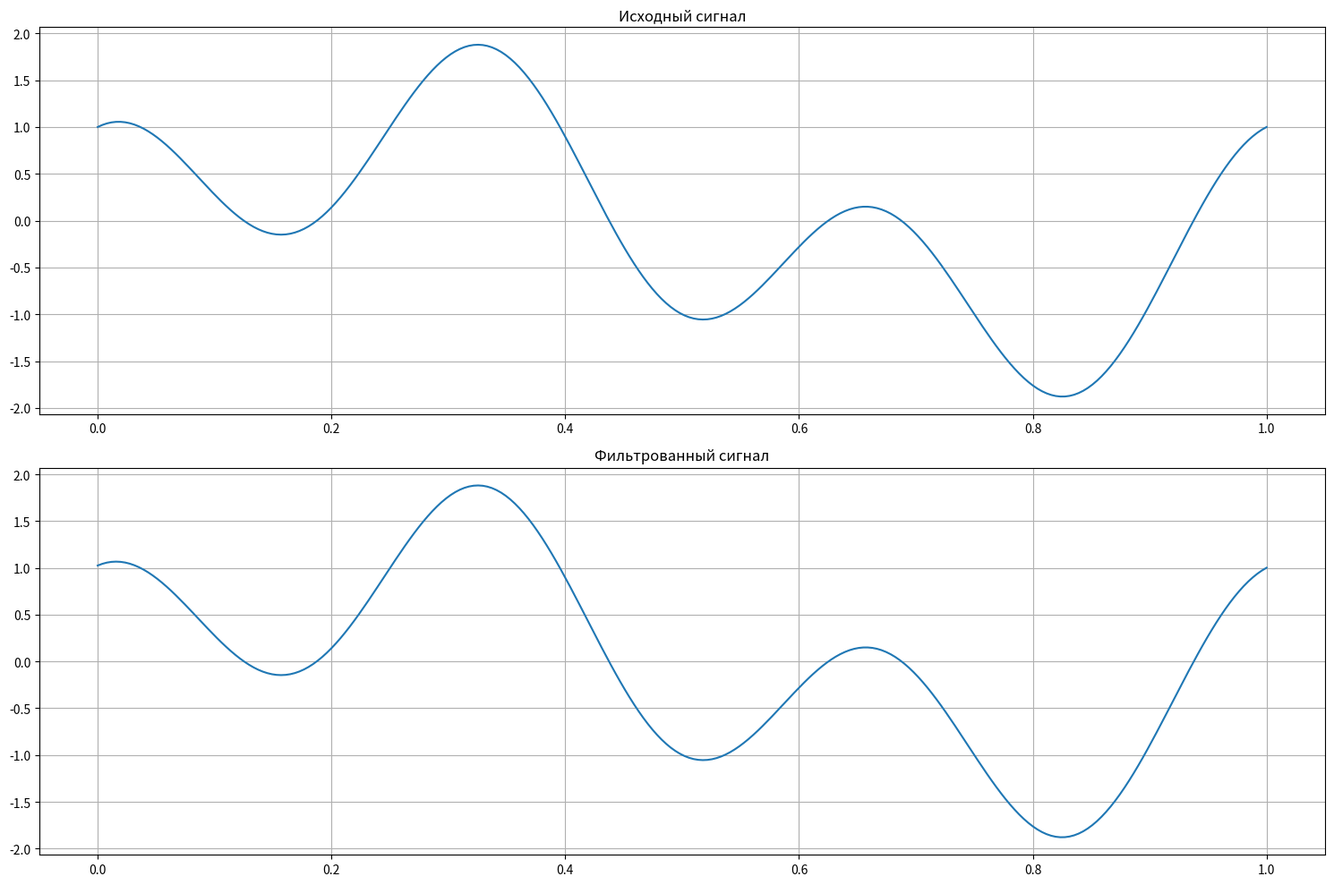

The script that saved this image:
# ДПФ И удалить компоненты выше 5гц
import numpy as np
import math
import matplotlib.pyplot as plt

def dft(x, direct=1):
    # Стандартный метод фурье
    N = len(x)
    X = []  # Массив для хранения результатов
    for k in range(N):
        X.append(
            sum(x[n] * math.e ** (-2j * direct * math.pi * k * n / N) for n in range(N))
        )
    return X

def idft(spectrum):
    le = len(spectrum)
    return [i / le for i in dft(spectrum, direct=-1)]
    
def f(t):
    return np.sin(2*math.pi*t) + np.cos(6 * math.pi * t)

def calculate_frequencies(N, sample_rate):
    """
    Вычисляет массив частот для ДПФ
    N - количество точек
    sample_rate - частота дискретизации (отсчетов в секунду)
    """
    frequencies = []
    for k in range(N):
        if k <= N//2:
            freq = k * sample_rate / N
        else:
            freq = (k - N) * sample_rate / N
        frequencies.append(freq)
    return frequencies

# Создаем временной ряд
N = 256  # количество точек
T = 1.0  # общее время
sample_rate = N / T  # частота дискретизации
t = np.linspace(0, T, N)
signal = [f(ti) for ti in t]

# Выполняем ДПФ
spectrum = dft(signal)

# Вычисляем частоты для каждой компоненты спектра
freqs = calculate_frequencies(N, sample_rate)

# Создаем фильтр низких частот (5 Гц)
filter_mask = [abs(f) <= 5 for f in freqs]
filtered_spectrum = [s if m else 0 for s, m in zip(spectrum, filter_mask)]

# Выполняем обратное преобразование
filtered_signal = idft(filtered_spectrum)

# Визуализация
plt.figure(figsize=(15, 10))

# Исходный сигнал
plt.subplot(2, 1, 1)
plt.plot(t, signal)
plt.title('Исходный сигнал')
plt.grid(True)

# Фильтрованный сигнал
plt.subplot(2, 1, 2)
plt.plot(t, filtered_signal)
plt.title('Фильтрованный сигнал')
plt.grid(True)

plt.tight_layout()
plt.show()
